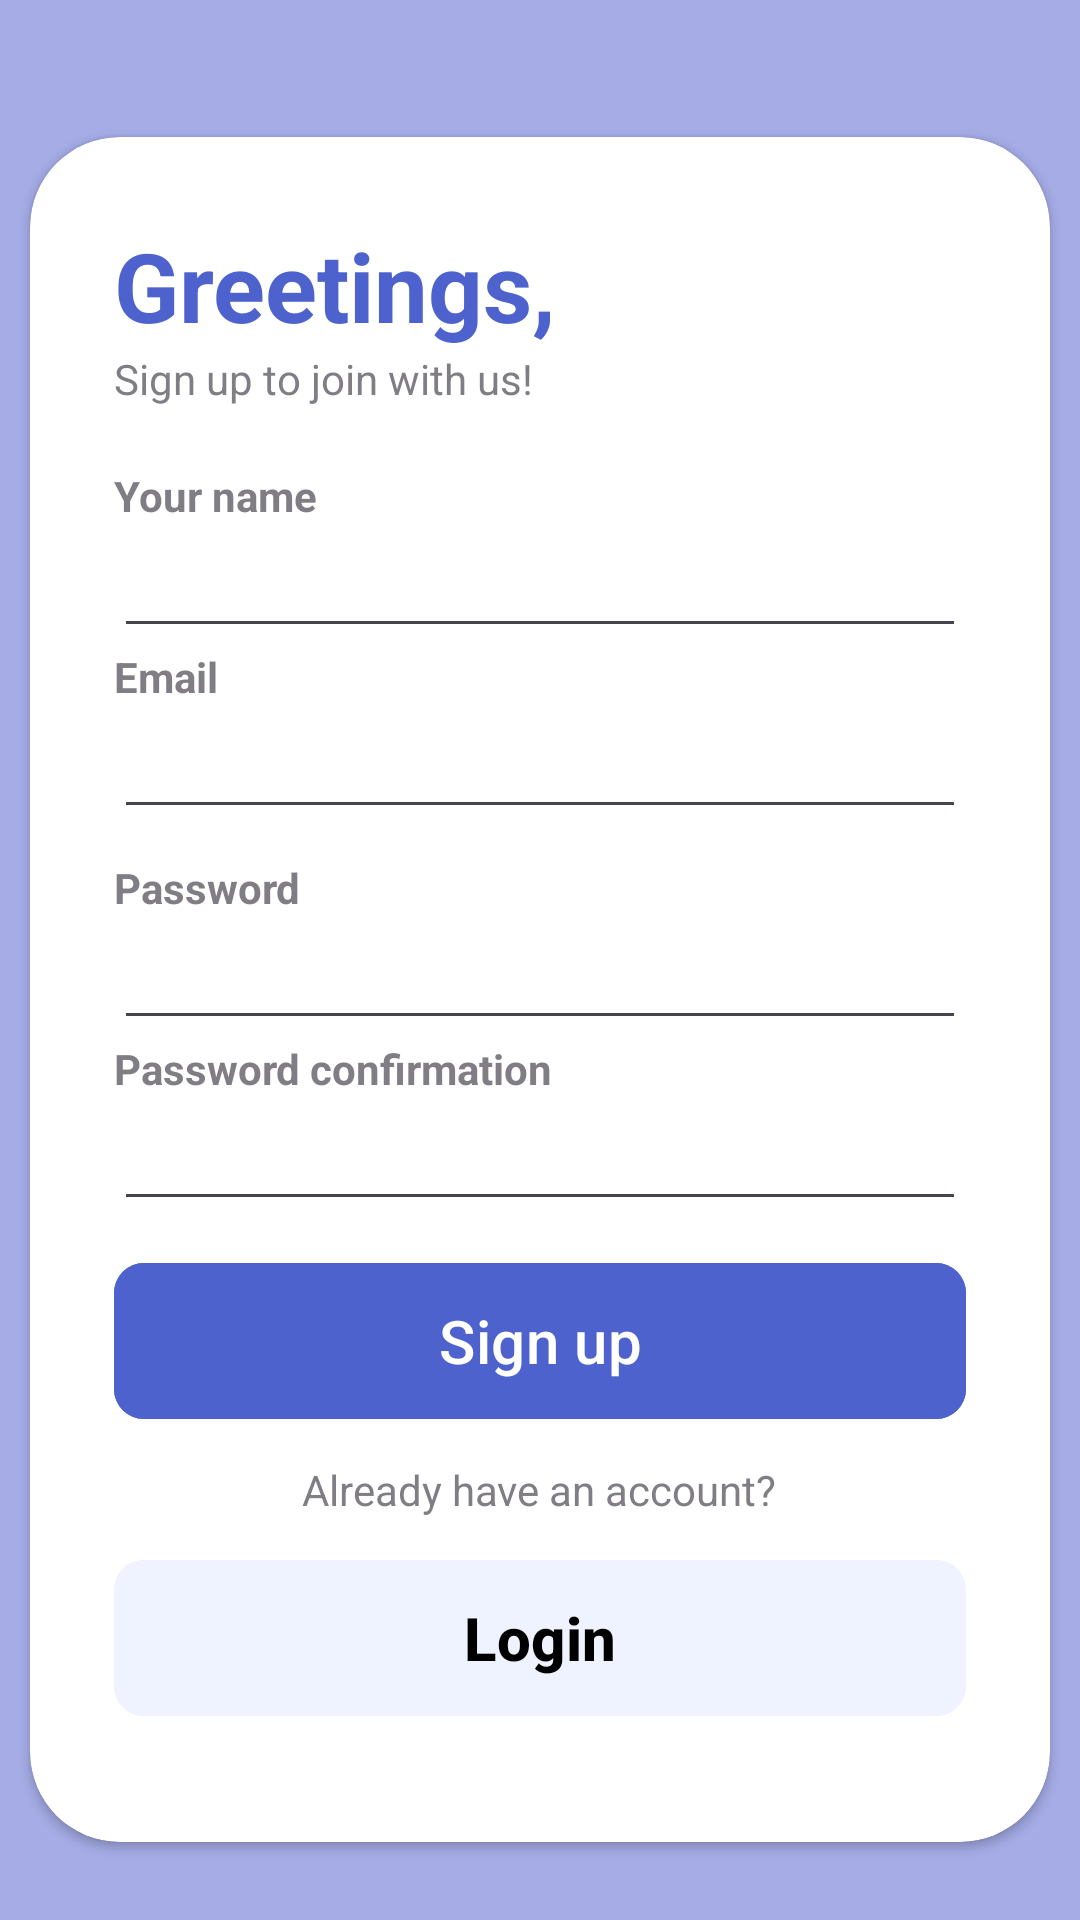

Android layout source for this screen:
<!-- AndroidManifest.xml: application theme Theme.VocabWander -->
<!-- res/layout/activity_signup.xml -->
<?xml version="1.0" encoding="utf-8"?>
<androidx.constraintlayout.widget.ConstraintLayout xmlns:android="http://schemas.android.com/apk/res/android"
    android:layout_width="match_parent"
    android:layout_height="match_parent"
    xmlns:app="http://schemas.android.com/apk/res-auto"
    android:background="@drawable/people_connection"
    xmlns:tools="http://schemas.android.com/tools"
    tools:context=".activity.SignUpActivity">

    <RelativeLayout
        android:layout_width="match_parent"
        android:layout_height="match_parent"
        android:background="@color/primary"
        android:alpha="0.5"/>

    <androidx.cardview.widget.CardView
        android:layout_width="match_parent"
        android:layout_height="wrap_content"
        android:layout_marginHorizontal="10dp"
        app:layout_constraintBottom_toBottomOf="parent"
        app:layout_constraintTop_toTopOf="parent"
        app:cardCornerRadius="30dp"
        android:layout_marginBottom="-20dp">

        <LinearLayout
            android:layout_width="match_parent"
            android:layout_height="wrap_content"
            android:orientation="vertical"
            android:padding="28dp">
            <TextView
                android:layout_width="wrap_content"
                android:layout_height="wrap_content"
                android:text="Greetings,"
                android:textColor="@color/primary"
                android:textSize="32sp"
                android:textStyle="bold"/>

            <TextView
                android:layout_width="wrap_content"
                android:layout_height="wrap_content"
                android:text="Sign up to join with us!"
                android:alpha="0.7"
                android:layout_marginBottom="20dp"/>

            <TextView
                android:layout_width="wrap_content"
                android:layout_height="wrap_content"
                android:text="Your name"
                android:alpha="0.7"
                android:textStyle="bold"/>

            <EditText
                android:id="@+id/etName"
                android:layout_width="match_parent"
                android:layout_height="wrap_content"
                android:inputType="text"/>

            <TextView
                android:layout_width="wrap_content"
                android:layout_height="wrap_content"
                android:text="Email"
                android:alpha="0.7"
                android:textStyle="bold"/>

            <EditText
                android:id="@+id/etEmail"
                android:layout_width="match_parent"
                android:layout_height="wrap_content"
                android:inputType="textEmailAddress"
                android:layout_marginBottom="10dp"/>

            <TextView
                android:layout_width="wrap_content"
                android:layout_height="wrap_content"
                android:text="Password"
                android:alpha="0.7"
                android:textStyle="bold"/>

            <EditText
                android:id="@+id/etPassword"
                android:layout_width="match_parent"
                android:layout_height="wrap_content"
                android:inputType="textPassword"
                android:drawableEnd="@drawable/hide_password"/>

            <TextView
                android:layout_width="wrap_content"
                android:layout_height="wrap_content"
                android:text="Password confirmation"
                android:alpha="0.7"
                android:textStyle="bold"/>

            <EditText
                android:id="@+id/etRePassword"
                android:layout_width="match_parent"
                android:layout_height="wrap_content"
                android:inputType="textPassword"/>

            <com.google.android.material.button.MaterialButton
                android:id="@+id/btnSignUp"
                android:layout_width="match_parent"
                android:layout_height="60dp"
                android:text="Sign up"
                android:textSize="20sp"
                app:cornerRadius="10dp"
                android:backgroundTint="@color/primary"
                android:layout_marginVertical="10dp"/>

            <TextView
                android:layout_width="wrap_content"
                android:layout_height="wrap_content"
                android:text="Already have an account?"
                android:layout_gravity="center"
                android:alpha="0.7"/>

            <com.google.android.material.button.MaterialButton
                android:id="@+id/btnLogin"
                android:backgroundTint="@color/white"
                android:layout_width="match_parent"
                android:layout_height="60dp"
                android:text="Login"
                android:textColor="@color/black"
                android:textStyle="bold"
                app:cornerRadius="10dp"
                android:textSize="20sp"
                android:layout_marginVertical="10dp"/>



        </LinearLayout>

    </androidx.cardview.widget.CardView>

</androidx.constraintlayout.widget.ConstraintLayout>
<!-- resources referenced by this layout -->
<resources>
  <color name="black">#FF000000</color>
  <color name="primary">#4D62CD</color>
  <color name="white">#EFF2FF</color>
  <!-- drawable hide_password (drawable) -->
  <?xml version="1.0" encoding="utf-8"?>
  <layer-list xmlns:android="http://schemas.android.com/apk/res/android" >
  
      <item
          android:drawable="@drawable/hide"
          android:width="35dp"
          android:height="30dp"
          />
  
  </layer-list >
  <style name="Theme.VocabWander" parent="Base.Theme.VocabWander" />
  <style name="Base.Theme.VocabWander" parent="Theme.Material3.DayNight.NoActionBar">
          <item name="colorPrimary">@color/primary</item>
          <item name="android:statusBarColor" tools:targetApi="l">?attr/colorPrimary</item>
          <item name="colorAccent">@color/black</item>
      </style>
</resources>
